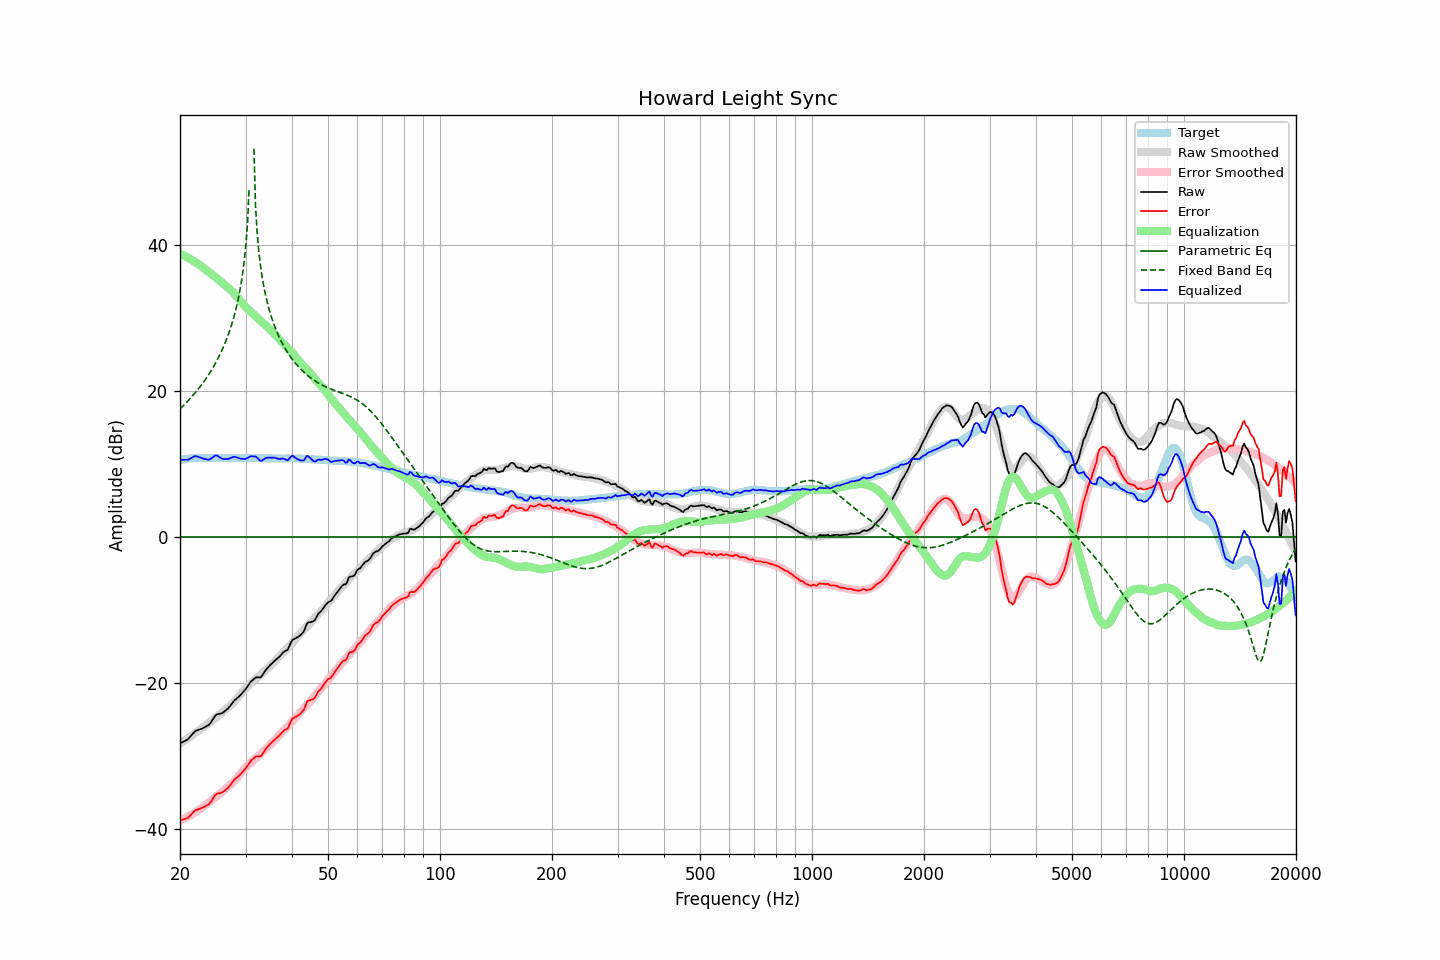

Data behind this chart, as committed beside it:
frequency, raw, error, smoothed, error_smoothed, equalization, parametric_eq, fixed_band_eq, equalized_raw, equalized_smoothed, target
20.00, -28.26, -38.82, -28.28, -38.86, 38.86, 0.00, 17.59, 10.60, 10.58, 10.56
20.20, -28.15, -38.76, -28.14, -38.76, 38.76, 0.00, 17.80, 10.61, 10.62, 10.61
20.40, -28.03, -38.69, -27.99, -38.65, 38.65, 0.00, 18.01, 10.62, 10.66, 10.66
20.61, -27.92, -38.61, -27.84, -38.53, 38.53, 0.00, 18.24, 10.61, 10.69, 10.69
20.81, -27.80, -38.54, -27.69, -38.42, 38.42, 0.00, 18.46, 10.62, 10.72, 10.74
21.02, -27.68, -38.46, -27.54, -38.29, 38.29, 0.00, 18.69, 10.61, 10.75, 10.78
21.23, -27.43, -38.23, -27.39, -38.17, 38.17, 0.00, 18.93, 10.74, 10.78, 10.80
21.44, -27.18, -37.99, -27.24, -38.04, 38.04, 0.00, 19.17, 10.86, 10.80, 10.82
21.66, -26.93, -37.77, -27.08, -37.90, 37.90, 0.00, 19.42, 10.97, 10.82, 10.84
21.87, -26.68, -37.52, -26.93, -37.76, 37.76, 0.00, 19.68, 11.09, 10.84, 10.85
22.09, -26.51, -37.38, -26.77, -37.62, 37.62, 0.00, 19.94, 11.11, 10.85, 10.87
22.31, -26.44, -37.31, -26.61, -37.48, 37.48, 0.00, 20.21, 11.04, 10.87, 10.88
22.54, -26.36, -37.24, -26.46, -37.34, 37.34, 0.00, 20.49, 10.97, 10.87, 10.88
22.76, -26.29, -37.17, -26.30, -37.18, 37.18, 0.00, 20.77, 10.89, 10.88, 10.88
22.99, -26.21, -37.08, -26.13, -37.01, 37.01, 0.00, 21.07, 10.80, 10.88, 10.87
23.22, -26.09, -36.96, -25.96, -36.83, 36.83, 0.00, 21.37, 10.74, 10.88, 10.87
23.45, -25.97, -36.84, -25.79, -36.66, 36.66, 0.00, 21.69, 10.70, 10.88, 10.87
23.69, -25.84, -36.72, -25.62, -36.50, 36.50, 0.00, 22.01, 10.66, 10.88, 10.88
23.92, -25.72, -36.59, -25.46, -36.34, 36.34, 0.00, 22.35, 10.62, 10.88, 10.88
24.16, -25.45, -36.32, -25.30, -36.18, 36.18, 0.00, 22.69, 10.73, 10.88, 10.88
24.40, -25.11, -35.99, -25.13, -36.01, 36.01, 0.00, 23.06, 10.90, 10.88, 10.89
24.65, -24.78, -35.66, -24.96, -35.83, 35.83, 0.00, 23.43, 11.05, 10.88, 10.88
24.89, -24.44, -35.31, -24.78, -35.65, 35.65, 0.00, 23.82, 11.22, 10.88, 10.88
25.14, -24.27, -35.15, -24.59, -35.47, 35.47, 0.00, 24.23, 11.20, 10.88, 10.88
25.39, -24.22, -35.11, -24.41, -35.29, 35.29, 0.00, 24.66, 11.07, 10.88, 10.89
25.65, -24.18, -35.07, -24.21, -35.09, 35.09, 0.00, 25.11, 10.91, 10.88, 10.89
25.91, -24.13, -35.01, -24.02, -34.90, 34.90, 0.00, 25.58, 10.77, 10.88, 10.88
26.16, -23.99, -34.86, -23.83, -34.71, 34.71, 0.00, 26.07, 10.72, 10.88, 10.88
26.43, -23.81, -34.69, -23.65, -34.52, 34.52, 0.00, 26.59, 10.71, 10.88, 10.88
26.69, -23.62, -34.50, -23.47, -34.34, 34.34, 0.00, 27.15, 10.72, 10.88, 10.88
26.96, -23.44, -34.32, -23.29, -34.16, 34.16, 0.00, 27.74, 10.72, 10.87, 10.88
27.23, -23.17, -34.05, -23.12, -33.99, 33.99, 0.00, 28.37, 10.81, 10.87, 10.88
27.50, -22.89, -33.77, -22.93, -33.80, 33.80, 0.00, 29.05, 10.91, 10.87, 10.88
27.77, -22.61, -33.47, -22.73, -33.60, 33.60, 0.00, 29.78, 10.99, 10.87, 10.87
28.05, -22.34, -33.20, -22.49, -33.36, 33.36, 0.00, 30.58, 11.02, 10.87, 10.87
28.33, -22.15, -33.00, -22.24, -33.11, 33.11, 0.00, 31.45, 10.96, 10.87, 10.86
28.62, -21.96, -32.82, -21.98, -32.84, 32.84, 0.00, 32.42, 10.88, 10.86, 10.86
28.90, -21.77, -32.63, -21.71, -32.57, 32.57, 0.00, 33.50, 10.80, 10.86, 10.87
29.19, -21.54, -32.40, -21.43, -32.29, 32.29, 0.00, 34.74, 10.75, 10.86, 10.86
29.48, -21.29, -32.15, -21.16, -32.02, 32.02, 0.00, 36.18, 10.73, 10.86, 10.87
29.78, -21.04, -31.90, -20.90, -31.76, 31.76, 0.00, 37.91, 10.72, 10.86, 10.86
30.08, -20.77, -31.64, -20.67, -31.52, 31.52, 0.00, 40.08, 10.75, 10.86, 10.87
30.38, -20.45, -31.31, -20.46, -31.31, 31.31, 0.00, 43.02, 10.86, 10.86, 10.86
30.68, -20.13, -30.99, -20.25, -31.11, 31.11, 0.00, 47.78, 10.98, 10.85, 10.86
30.99, -19.81, -30.67, -20.05, -30.90, 30.90, 0.00, , 11.09, 10.85, 10.86
31.30, -19.62, -30.47, -19.85, -30.70, 30.70, 0.00, , 11.08, 10.85, 10.85
31.61, -19.43, -30.28, -19.65, -30.49, 30.49, 0.00, 53.23, 11.06, 10.85, 10.85
31.93, -19.23, -30.08, -19.44, -30.29, 30.29, 0.00, 45.34, 11.06, 10.84, 10.85
32.24, -19.20, -30.04, -19.25, -30.09, 30.09, 0.00, 41.71, 10.89, 10.84, 10.84
32.57, -19.22, -30.06, -19.05, -29.89, 29.89, 0.00, 39.24, 10.67, 10.84, 10.84
32.89, -19.23, -30.06, -18.86, -29.69, 29.69, 0.00, 37.35, 10.46, 10.83, 10.84
33.22, -19.00, -29.82, -18.67, -29.49, 29.49, 0.00, 35.82, 10.49, 10.83, 10.83
33.55, -18.65, -29.47, -18.48, -29.30, 29.30, 0.00, 34.53, 10.65, 10.82, 10.83
33.89, -18.30, -29.12, -18.29, -29.11, 29.11, 0.00, 33.42, 10.81, 10.82, 10.82
34.23, -18.02, -28.84, -18.10, -28.91, 28.91, 0.00, 32.44, 10.89, 10.81, 10.82
34.57, -17.78, -28.59, -17.88, -28.69, 28.69, 0.00, 31.57, 10.91, 10.81, 10.81
34.92, -17.54, -28.35, -17.66, -28.46, 28.46, 0.00, 30.79, 10.92, 10.80, 10.81
35.27, -17.32, -28.12, -17.44, -28.24, 28.24, 0.00, 30.08, 10.91, 10.80, 10.80
35.62, -17.12, -27.92, -17.22, -28.02, 28.02, 0.00, 29.43, 10.90, 10.80, 10.80
35.97, -16.91, -27.70, -17.00, -27.79, 27.79, 0.00, 28.83, 10.88, 10.80, 10.80
... 635 more rows
